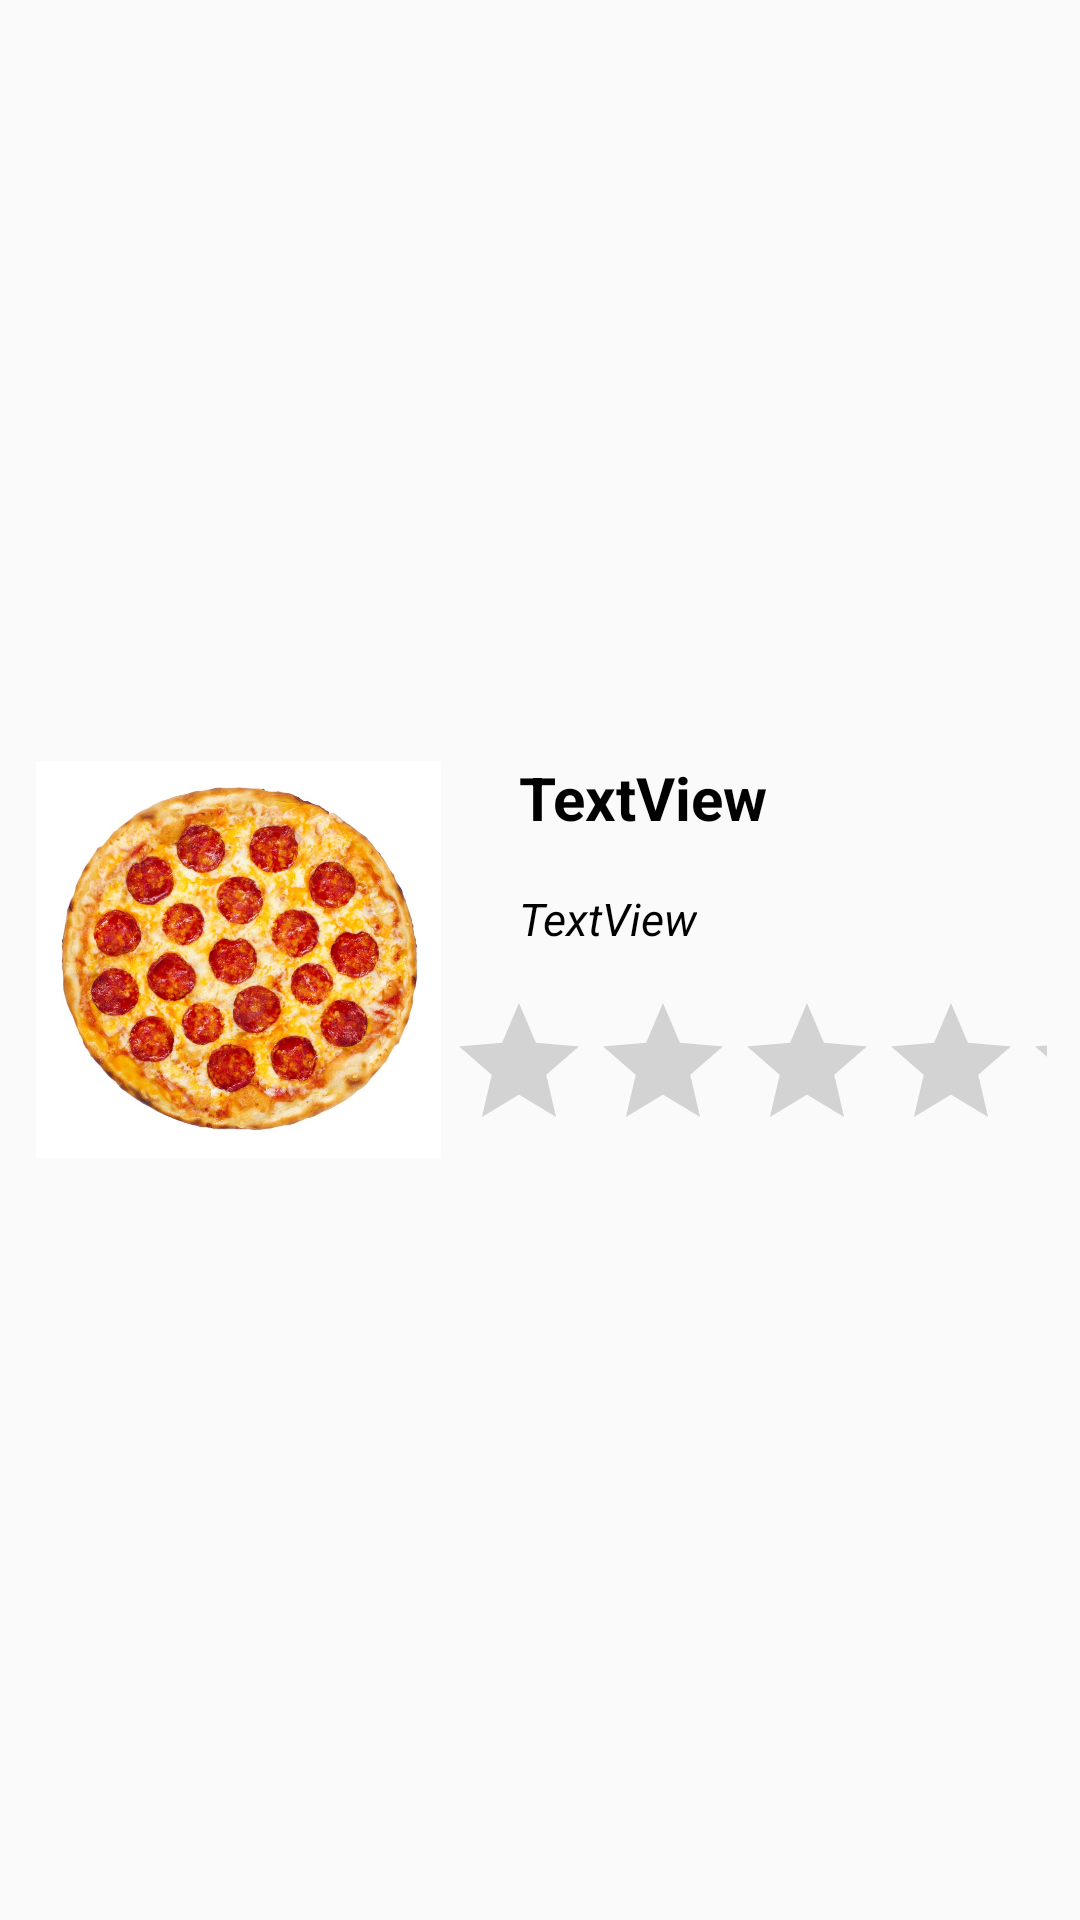

Reconstruct the res/layout file that produces this screen, plus the resources it refers to.
<!-- AndroidManifest.xml: application theme AppTheme -->
<!-- res/layout/customlayout.xml -->
<?xml version="1.0" encoding="utf-8"?>
<RelativeLayout
    xmlns:android="http://schemas.android.com/apk/res/android"
    android:layout_width="match_parent"
    android:layout_height="match_parent">

    <ImageView
        android:id="@+id/imageView"
        android:layout_width="135dp"
        android:layout_height="135dp"
        android:layout_alignParentLeft="true"
        android:layout_alignParentStart="true"
        android:layout_centerVertical="true"
        android:layout_marginLeft="12dp"
        android:layout_marginStart="12dp"
        android:src="@drawable/pizaa1" />

    <TextView
        android:id="@+id/textView_name"
        android:layout_width="wrap_content"
        android:layout_height="wrap_content"
        android:layout_alignLeft="@+id/textView_ingredients"
        android:layout_alignStart="@+id/textView_ingredients"
        android:layout_alignTop="@+id/imageView"
        android:text="TextView"
        android:textSize="20sp"
        android:textStyle="bold"
        android:textColor="#000"/>

    <TextView
        android:id="@+id/textView_ingredients"
        android:layout_width="wrap_content"
        android:layout_height="wrap_content"
        android:layout_above="@+id/rating"
        android:layout_alignLeft="@+id/rating"
        android:layout_alignStart="@+id/rating"
        android:layout_marginBottom="14dp"
        android:layout_marginLeft="24dp"
        android:layout_marginStart="24dp"
        android:text="TextView"
        android:textColor="#000"
        android:textSize="15sp"
        android:textStyle="italic" />

    <RatingBar
        android:id="@+id/rating"
        style="@style/Widget.AppCompat.RatingBar"
        android:layout_width="200dp"
        android:layout_height="wrap_content"
        android:layout_alignBottom="@+id/imageView"
        android:layout_alignParentEnd="true"
        android:layout_alignParentRight="true"
        android:layout_marginEnd="11dp"
        android:layout_marginRight="11dp"
        android:numStars="4"
        android:max="5"/>
</RelativeLayout>
<!-- resources referenced by this layout -->
<resources>
  <!-- drawable pizaa1: jpg bitmap (drawable, 168588 bytes) -->
  <style name="AppTheme" parent="Theme.AppCompat.Light.DarkActionBar">
          
          <item name="colorPrimary">#ff0000</item>
          <item name="colorPrimaryDark">#980000</item>
          <item name="colorAccent">@color/colorAccent</item>
      </style>
  <color name="colorAccent">#FF1200</color>
</resources>
